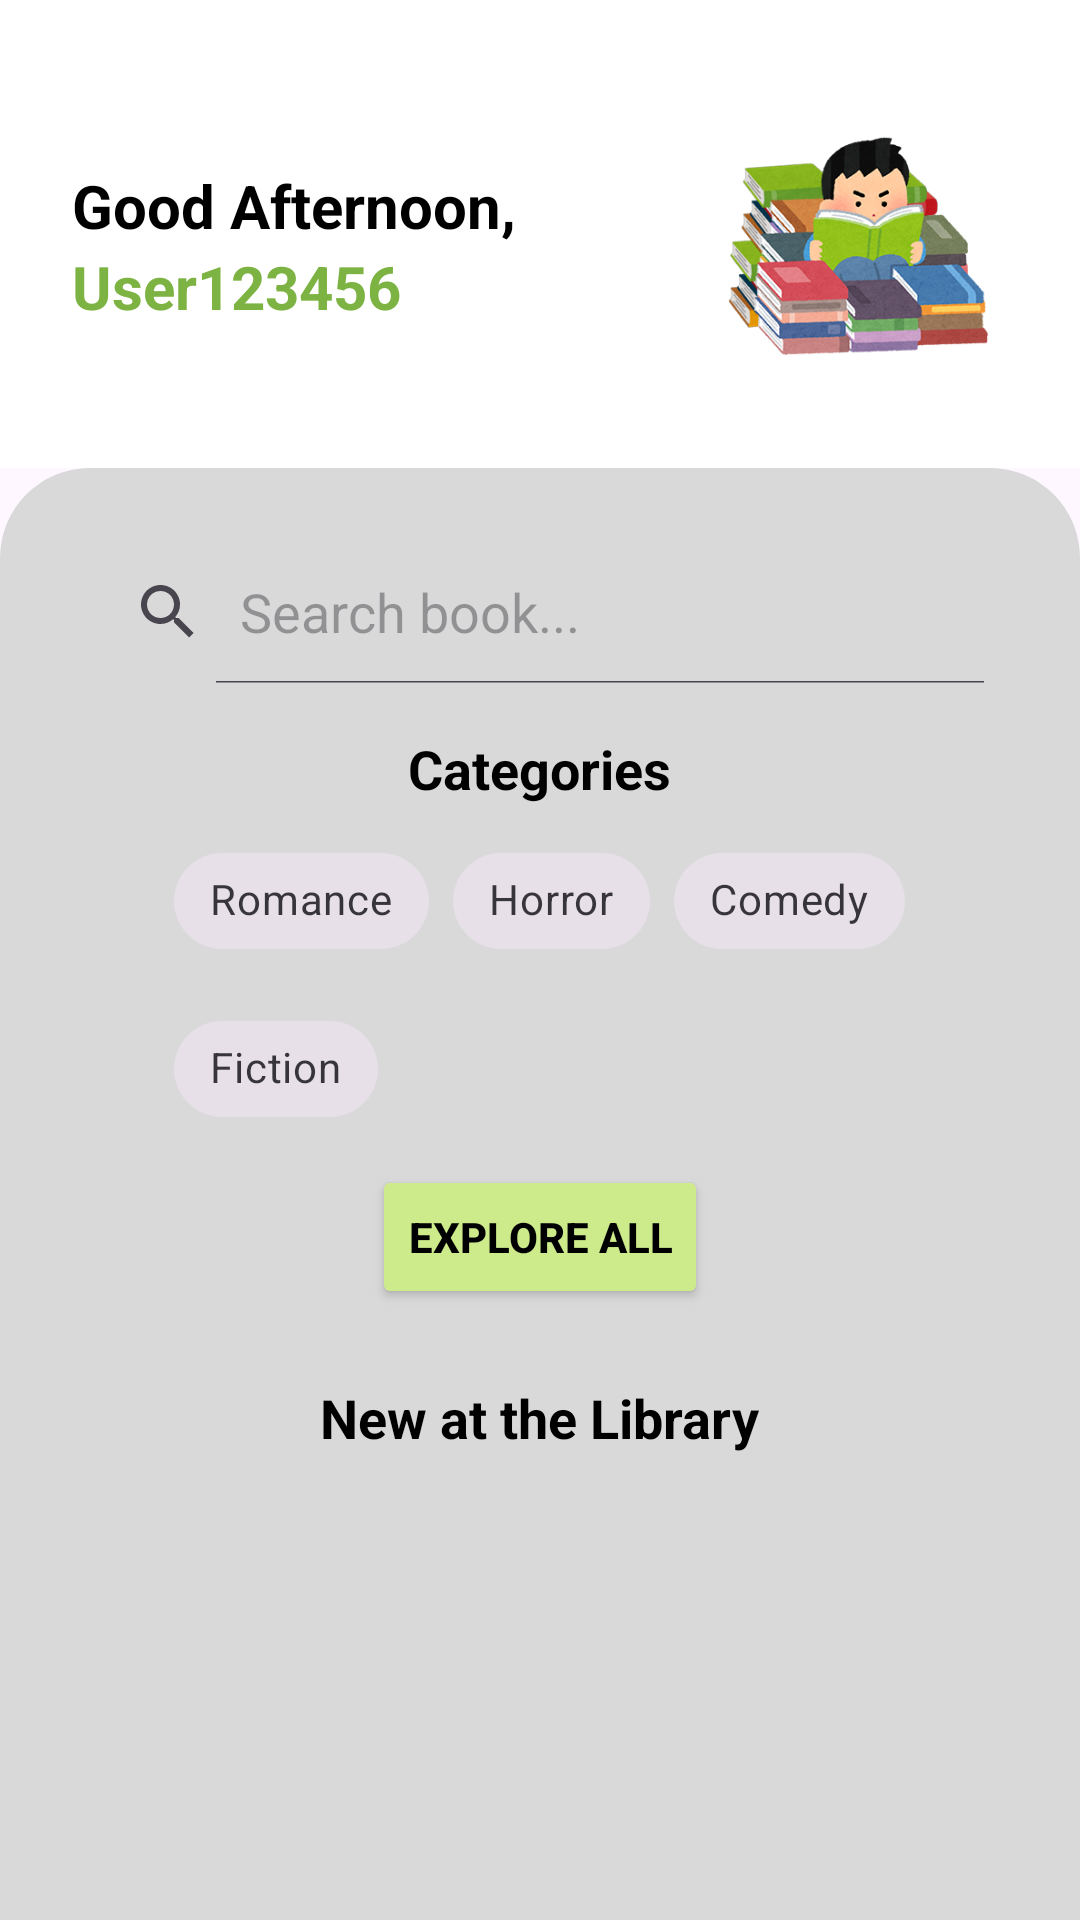

The Android layout XML behind this screen, and the referenced resources:
<!-- AndroidManifest.xml: application theme Theme.ProjectGroup7 -->
<!-- res/layout/fragment_home.xml -->
<LinearLayout xmlns:android="http://schemas.android.com/apk/res/android"
    xmlns:app="http://schemas.android.com/apk/res-auto"
    android:layout_width="match_parent"
    android:layout_height="match_parent"
    android:orientation="vertical">

    <ScrollView
        android:layout_width="match_parent"
        android:layout_height="match_parent"
        android:fillViewport="true">

        <LinearLayout
            android:layout_width="match_parent"
            android:layout_height="wrap_content"
            android:orientation="vertical"
            >

            
            <LinearLayout
                android:layout_width="match_parent"
                android:layout_height="wrap_content"
                android:orientation="horizontal"
                android:paddingTop="32dp"
                android:paddingBottom="24dp"
                android:paddingStart="24dp"
                android:paddingEnd="24dp"
                android:gravity="center_vertical"
                android:background="@color/white">

                <LinearLayout
                    android:layout_width="0dp"
                    android:layout_height="wrap_content"
                    android:layout_weight="1"
                    android:orientation="vertical">

                    <TextView
                        android:id="@+id/tv_greeting"
                        android:layout_width="wrap_content"
                        android:layout_height="wrap_content"
                        android:text="Good Afternoon,"
                        android:textStyle="bold"
                        android:textSize="20sp"
                        android:textColor="@color/black" />

                    <TextView
                        android:id="@+id/username_greeting"
                        android:layout_width="wrap_content"
                        android:layout_height="wrap_content"
                        android:text="User123456"
                        android:textStyle="bold"
                        android:textColor="#7CB342"
                        android:textSize="20sp" />
                </LinearLayout>

                <ImageView
                    android:layout_width="100dp"
                    android:layout_height="100dp"
                    android:src="@drawable/library"
                    android:contentDescription="@string/app_name"
                    android:layout_marginStart="8dp" />
            </LinearLayout>

            
            <LinearLayout
                android:layout_width="match_parent"
                android:layout_height="match_parent"
                android:orientation="vertical"
                android:background="@drawable/bg_section"
                android:padding="24dp"
                android:gravity="center_horizontal">

                <SearchView
                    android:id="@+id/search_bar"
                    android:layout_width="match_parent"
                    android:layout_height="wrap_content"
                    android:queryHint="Search book..."
                    android:iconifiedByDefault="false"
                    android:layout_marginBottom="16dp" />

                <TextView
                    android:layout_width="wrap_content"
                    android:layout_height="wrap_content"
                    android:text="Categories"
                    android:textStyle="bold"
                    android:textSize="18sp"
                    android:textColor="@color/black" />

                <com.google.android.material.chip.ChipGroup
                    android:layout_width="wrap_content"
                    android:layout_height="wrap_content"
                    android:layout_marginTop="8dp"
                    app:singleSelection="true"
                    android:gravity="center_horizontal">

                    <com.google.android.material.chip.Chip
                        android:layout_width="wrap_content"
                        android:layout_height="wrap_content"
                        android:text="Romance"
                        style="@style/Widget.MaterialComponents.Chip.Choice" />

                    <com.google.android.material.chip.Chip
                        android:layout_width="wrap_content"
                        android:layout_height="wrap_content"
                        android:text="Horror"
                        style="@style/Widget.MaterialComponents.Chip.Choice" />

                    <com.google.android.material.chip.Chip
                        android:layout_width="wrap_content"
                        android:layout_height="wrap_content"
                        android:text="Comedy"
                        style="@style/Widget.MaterialComponents.Chip.Choice" />

                    <com.google.android.material.chip.Chip
                        android:layout_width="wrap_content"
                        android:layout_height="wrap_content"
                        android:text="Fiction"
                        style="@style/Widget.MaterialComponents.Chip.Choice" />
                </com.google.android.material.chip.ChipGroup>

                <Button
                    android:id="@+id/btn_explore"
                    android:layout_width="wrap_content"
                    android:layout_height="wrap_content"
                    android:text="Explore All"
                    android:textStyle="bold"
                    android:textColor="@color/black"
                    android:layout_marginTop="8dp"
                    android:backgroundTint="#CDEB8B" />

                <TextView
                    android:layout_width="wrap_content"
                    android:layout_height="wrap_content"
                    android:text="New at the Library"
                    android:textStyle="bold"
                    android:textSize="18sp"
                    android:textColor="@color/black"
                    android:layout_marginTop="24dp" />

                <androidx.recyclerview.widget.RecyclerView
                    android:id="@+id/rv_new_books"
                    android:layout_width="match_parent"
                    android:layout_height="wrap_content"
                    android:layout_marginTop="8dp" />
            </LinearLayout>
        </LinearLayout>
    </ScrollView>
</LinearLayout>
<!-- resources referenced by this layout -->
<resources>
  <!-- drawable bg_section (drawable) -->
  <shape xmlns:android="http://schemas.android.com/apk/res/android"
      android:shape="rectangle">
      <solid android:color="#D9D9D9"/> 
      <corners
          android:topLeftRadius="30dp"
          android:topRightRadius="30dp" />
  </shape>
  <!-- drawable library: png bitmap (drawable, 108547 bytes) -->
  <string name="app_name">Project Group 7</string>
  <style name="Theme.ProjectGroup7" parent="Base.Theme.ProjectGroup7" />
  <style name="Base.Theme.ProjectGroup7" parent="Theme.Material3.DayNight.NoActionBar">
          
          
      </style>
  <!-- not gathered from this repository: default colours our renderer supplied (Android Studio template values) -->
  <color name="black">#FF000000</color>
  <color name="white">#FFFFFFFF</color>
</resources>
